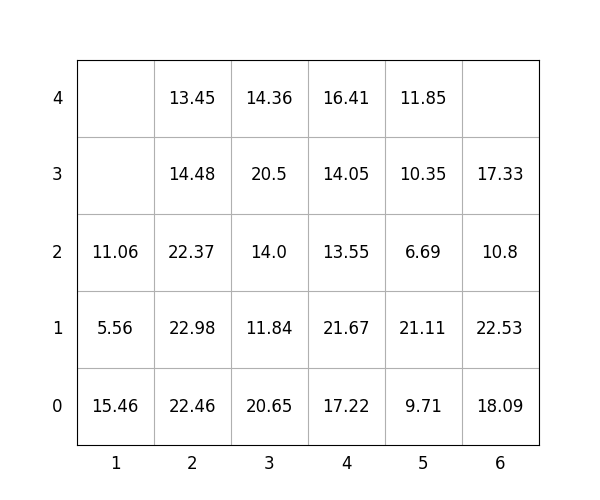

Source data for this figure (header and first rows):
idx, loc_x, loc_y, loc_z, weight, group, score, seq, reloc, size(ft)
1, 2, 0, 0, 22.46, 0, 22.46, 1, 0, 20
2, 6, 0, 0, 18.09, 3, 318.1, 2, 1.0, 20
3, 3, 0, 0, 20.65, 1, 120.7, 3, 0, 20
4, 3, 0, 1, 11.84, 2, 211.8, 4, 0, 20
5, 6, 0, 1, 22.53, 3, 322.5, 5, 1.0, 20
6, 6, 0, 2, 10.8, 3, 310.8, 6, 1.0, 20
7, 6, 0, 3, 17.33, 3, 317.3, 7, 1.0, 20
8, 2, 0, 1, 22.98, 0, 22.98, 8, 0, 20
9, 4, 0, 0, 17.22, 2, 217.2, 9, 0, 20
10, 4, 0, 1, 21.67, 2, 221.7, 10, 0, 20
11, 1, 0, 0, 15.46, 0, 15.46, 11, 1, 20
12, 3, 0, 2, 14.0, 2, 214.0, 12, 0, 20
13, 5, 0, 0, 9.71, 2, 209.7, 13, 0, 20
14, 2, 0, 2, 22.37, 1, 122.4, 14, 1.0, 20
15, 5, 0, 1, 21.11, 2, 221.1, 15, 0, 20
16, 5, 0, 2, 6.69, 3, 306.7, 16, 0, 20
17, 1, 0, 1, 5.56, 0, 5.56, 17, 1, 20
18, 3, 0, 3, 20.5, 2, 220.5, 18, 1.0, 20
19, 4, 0, 2, 13.55, 3, 313.6, 19, 0, 20
20, 2, 0, 3, 14.48, 1, 114.5, 20, 1.0, 20
21, 5, 0, 3, 10.35, 3, 310.4, 21, 0, 20
22, 4, 0, 3, 14.05, 3, 314.1, 22, 0, 20
23, 3, 0, 4, 14.36, 2, 214.4, 23, 1.0, 20
24, 5, 0, 4, 11.85, 3, 311.9, 24, 0, 20
25, 2, 0, 4, 13.45, 1, 113.5, 25, 1.0, 20
26, 4, 0, 4, 16.41, 3, 316.4, 26, 0, 20
27, 1, 0, 2, 11.06, 0, 11.06, 27, 1.0, 20
